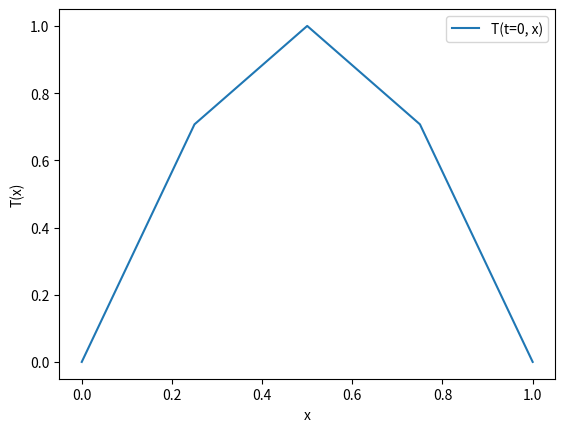

Reproduce this figure in Python.
"""
Este script implementa el método de Crank-Nicolson para resolver la ecuacion:

dT/dt = d^2T/dx^2

Con 0 < x < 1.
T(t, x=0) = T(t, x=1) = 0
y 
T(t=0, x) = sin(pi x)
"""

import numpy as np
import matplotlib.pyplot as plt
from scipy.sparse import diags  # to easily create diagonal matrices


# Discretizacion del espacio
N = 5  # numero de puntos a evaluar en el espacio
h = 1 / (N-1)  # delta x

x = np.linspace(0, 1, N)


# Definiendo matriz tridiagonal
epsilon = 0.1  # delta t adimensionalizado, partimos con numero arbitrario
s = epsilon / 2 / h**2

# shape de la matriz
shape = (N-2, N-2)
diagonal = np.ones(N-2) * (2*s + 1)
off_diagonals = np.ones(N-3) * (-s)
S = diags([off_diagonals, diagonal, off_diagonals], offsets=[1, 0, -1])

# Para visualizar la matriz S se puede hacer:
# S.toarray()
# pero conviene mantenerla como una "sparse matrix" para eficiencia


# Visualizacion de la condicion inicial
plt.figure(1)
plt.clf()
plt.plot(x, np.sin(np.pi * x), '-', label='T(t=0, x)')

plt.xlabel('x')
plt.ylabel('T(x)')
plt.legend()
plt.show()

